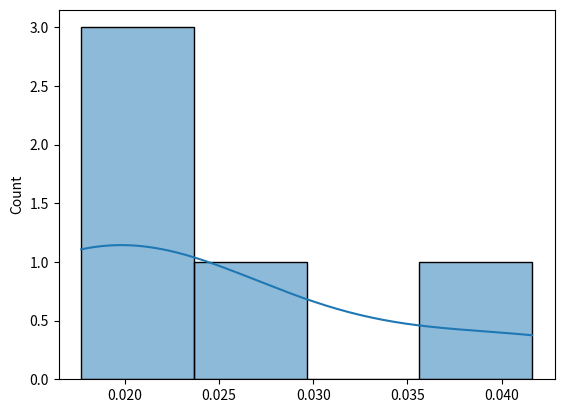

Write the Python code that produced this figure.


import numpy as np
import scipy.stats
from scipy.stats import norm, rv_histogram
import seaborn as sns
import matplotlib.pyplot as plt

data = np.array([
0.041610738,
0.027074236,
0.018507463,
0.018343195,
0.017699115

])

x = np.linspace(min(data), max(data),100)

hist = np.histogram(data)

y = rv_histogram(hist,density=False)


mu, std = norm.fit(data)
mu, std = norm.fit(data)


sns.histplot(data,kde=True)
plt.show()

